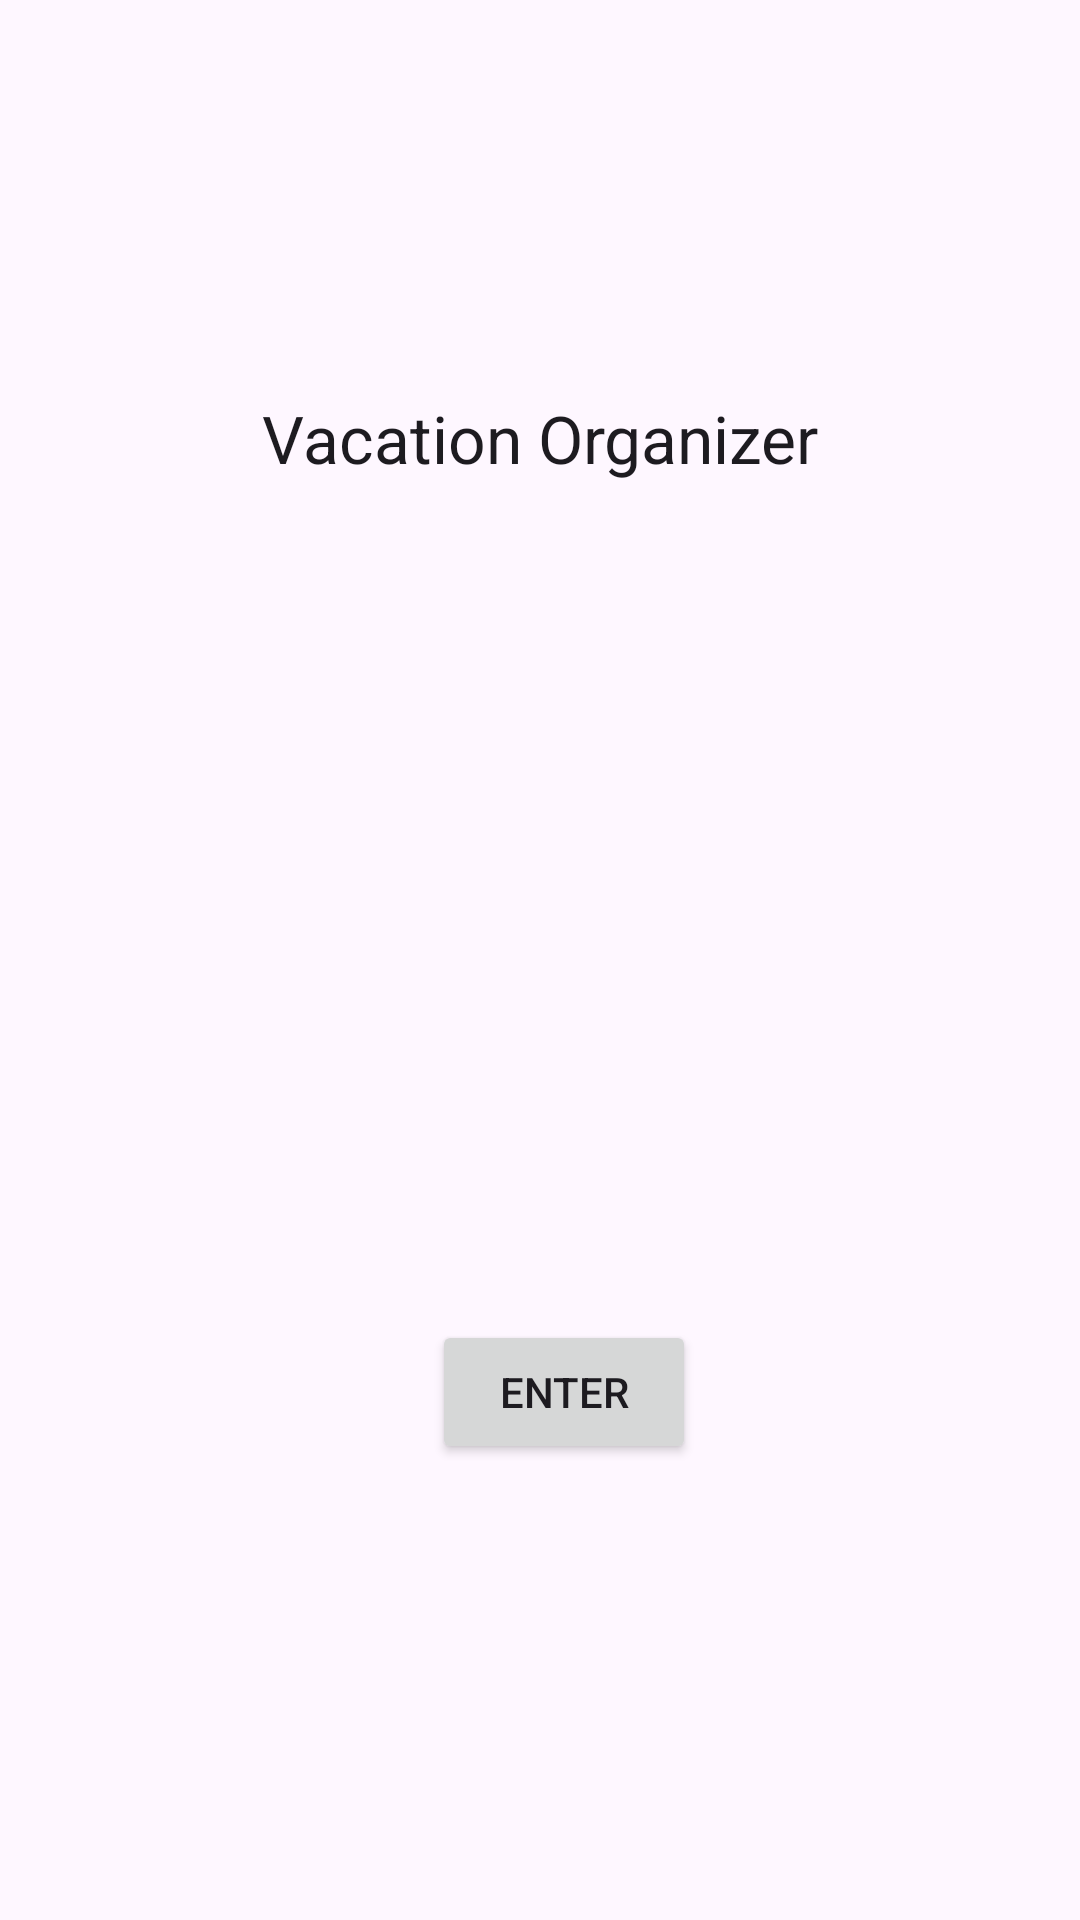

Here is an Android app screen rendered from its layout file. Give the layout XML and the strings, colors and styles it references.
<!-- AndroidManifest.xml: application theme Theme.D308app -->
<!-- res/layout/activity_main.xml -->
<?xml version="1.0" encoding="utf-8"?>
<androidx.constraintlayout.widget.ConstraintLayout xmlns:android="http://schemas.android.com/apk/res/android"
    xmlns:app="http://schemas.android.com/apk/res-auto"
    xmlns:tools="http://schemas.android.com/tools"
    android:id="@+id/main"
    android:layout_width="match_parent"
    android:layout_height="match_parent"
    tools:context=".UI.MainActivity">

    <TextView
        android:layout_width="wrap_content"
        android:layout_height="wrap_content"
        android:text="Vacation Organizer"
        android:textAppearance="@style/TextAppearance.AppCompat.Large"
        app:layout_constraintBottom_toBottomOf="parent"
        app:layout_constraintEnd_toEndOf="parent"
        app:layout_constraintStart_toStartOf="parent"
        app:layout_constraintTop_toTopOf="parent"
        app:layout_constraintVertical_bias="0.215" />

    <Button
        android:id="@+id/button"
        android:layout_width="0dp"
        android:layout_height="wrap_content"
        android:layout_marginEnd="128dp"
        android:layout_marginBottom="152dp"
        android:text="Enter"
        app:layout_constraintBottom_toBottomOf="parent"
        app:layout_constraintEnd_toEndOf="parent" />

</androidx.constraintlayout.widget.ConstraintLayout>
<!-- resources referenced by this layout -->
<resources>
  <style name="Theme.D308app" parent="Base.Theme.D308app" />
  <style name="Base.Theme.D308app" parent="Theme.Material3.DayNight.NoActionBar">
          
          
      </style>
</resources>
